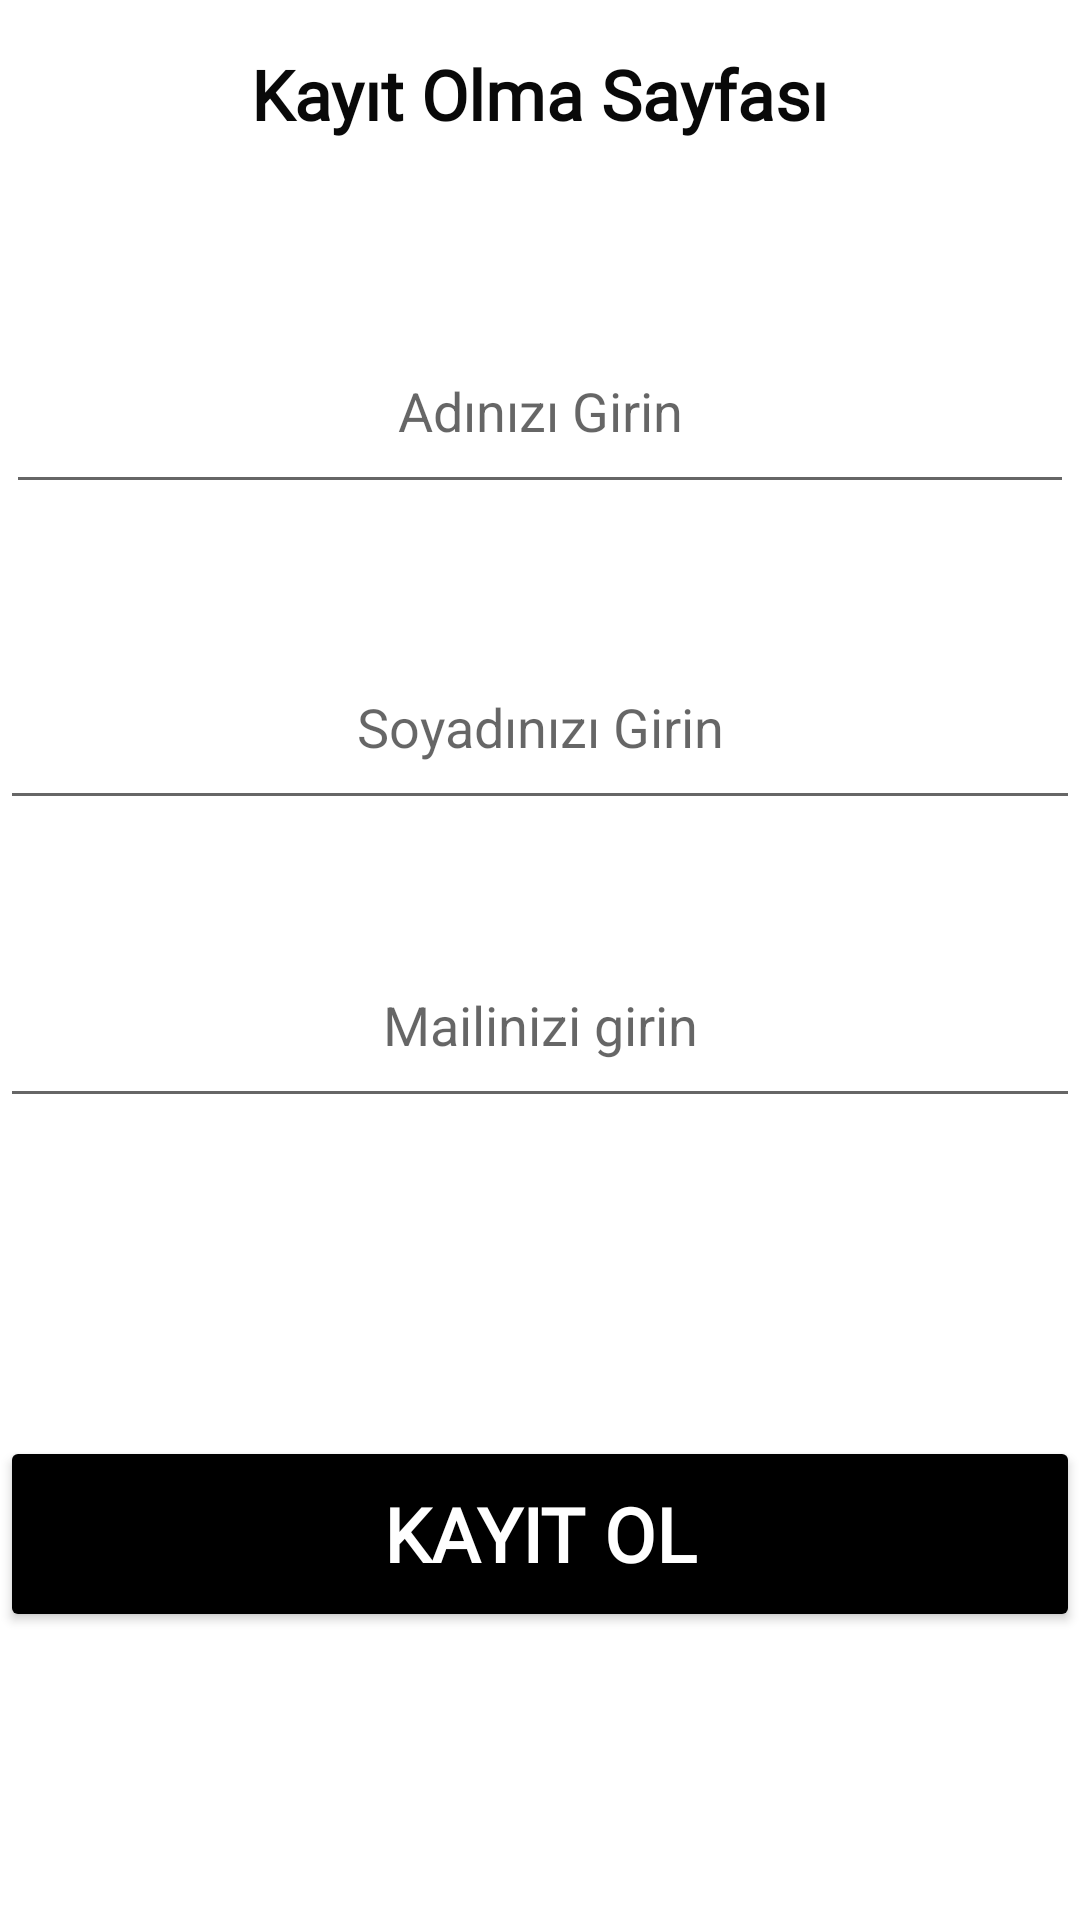

Layout XML and referenced resources for this Android screen:
<!-- AndroidManifest.xml: application theme Theme.Hermosa -->
<!-- res/layout/activity_basketkayit.xml -->
<?xml version="1.0" encoding="UTF-8"?>
<androidx.constraintlayout.widget.ConstraintLayout xmlns:android="http://schemas.android.com/apk/res/android"
    xmlns:app="http://schemas.android.com/apk/res-auto"
    xmlns:tools="http://schemas.android.com/tools"
    android:layout_width="match_parent"
    android:layout_height="match_parent"
    tools:context=".KayitOlSayfasi">

    <EditText
        android:id="@+id/edittxtsoyad"
        android:layout_width="0dp"
        android:layout_height="0dp"

        android:layout_marginBottom="34dp"
        android:ems="10"
        android:hint="Soyadınızı Girin"
        android:inputType="textPersonName"
        android:minHeight="53dp"
        android:textAlignment="center"
        app:layout_constraintBottom_toTopOf="@+id/txtmaila"
        app:layout_constraintEnd_toEndOf="parent"
        app:layout_constraintStart_toStartOf="parent"
        app:layout_constraintTop_toBottomOf="@+id/edittxtad" />

    <EditText
        android:id="@+id/edittxtad"
        android:layout_width="0dp"
        android:layout_height="0dp"
        android:layout_marginStart="2dp"
        android:layout_marginEnd="2dp"
        android:layout_marginBottom="40dp"
        android:ems="10"
        android:hint="Adınızı Girin"
        android:inputType="textPersonName"
        android:minHeight="53dp"
        android:textAlignment="center"
        app:layout_constraintBottom_toTopOf="@+id/edittxtsoyad"
        app:layout_constraintEnd_toEndOf="parent"
        app:layout_constraintStart_toStartOf="parent"
        app:layout_constraintTop_toBottomOf="@+id/textView24" />

    <TextView
        android:id="@+id/textView24"
        android:layout_width="wrap_content"
        android:layout_height="wrap_content"
        android:layout_marginTop="16dp"
        android:layout_marginBottom="56dp"
        android:fontFamily="@font/aclonica"
        android:text="Kayıt Olma Sayfası"
        android:textColor="#090909"
        android:textSize="23sp"
        android:textStyle="bold"
        app:layout_constraintBottom_toTopOf="@+id/edittxtad"
        app:layout_constraintEnd_toEndOf="parent"
        app:layout_constraintStart_toStartOf="parent"
        app:layout_constraintTop_toTopOf="parent" />

    <EditText
        android:id="@+id/txtmaila"
        android:layout_width="0dp"
        android:layout_height="0dp"
        android:inputType="textEmailAddress"
        android:layout_marginBottom="106dp"
        android:ems="10"
        android:hint="Mailinizi girin"

        android:minHeight="53dp"
        android:textAlignment="center"
        app:layout_constraintBottom_toTopOf="@+id/btnkayit"
        app:layout_constraintEnd_toEndOf="parent"
        app:layout_constraintStart_toStartOf="parent"
        app:layout_constraintTop_toBottomOf="@+id/edittxtsoyad" />

    <Button
        android:id="@+id/btnkayit"
        android:layout_width="0dp"

        android:layout_height="0dp"
        android:layout_marginBottom="96dp"
        android:backgroundTint="@color/black"
        android:fontFamily="@font/aclonica"
        android:text="Kayıt Ol"

        android:textColor="#FFFFFF"
        android:textSize="25sp"
        android:textStyle="bold"
        app:layout_constraintBottom_toBottomOf="parent"
        app:layout_constraintEnd_toEndOf="parent"
        app:layout_constraintStart_toStartOf="parent"
        app:layout_constraintTop_toBottomOf="@+id/txtmaila" />

</androidx.constraintlayout.widget.ConstraintLayout>
<!-- resources referenced by this layout -->
<resources>
  <color name="black">#FF000000</color>
  <style name="Theme.Hermosa" parent="Theme.MaterialComponents.DayNight.DarkActionBar">
          
          <item name="colorPrimary">@color/purple_500</item>
          <item name="colorPrimaryVariant">@color/purple_700</item>
          <item name="colorOnPrimary">@color/white</item>
          
          <item name="colorSecondary">@color/teal_200</item>
          <item name="colorSecondaryVariant">@color/teal_700</item>
          <item name="colorOnSecondary">@color/black</item>
          
          <item name="android:statusBarColor" tools:targetApi="l">?attr/colorPrimaryVariant</item>
          
      </style>
  <color name="purple_500">#020202</color>
  <color name="purple_700">#040404</color>
  <color name="white">#FFFFFFFF</color>
  <color name="teal_200">#FF03DAC5</color>
  <color name="teal_700">#FF018786</color>
</resources>
